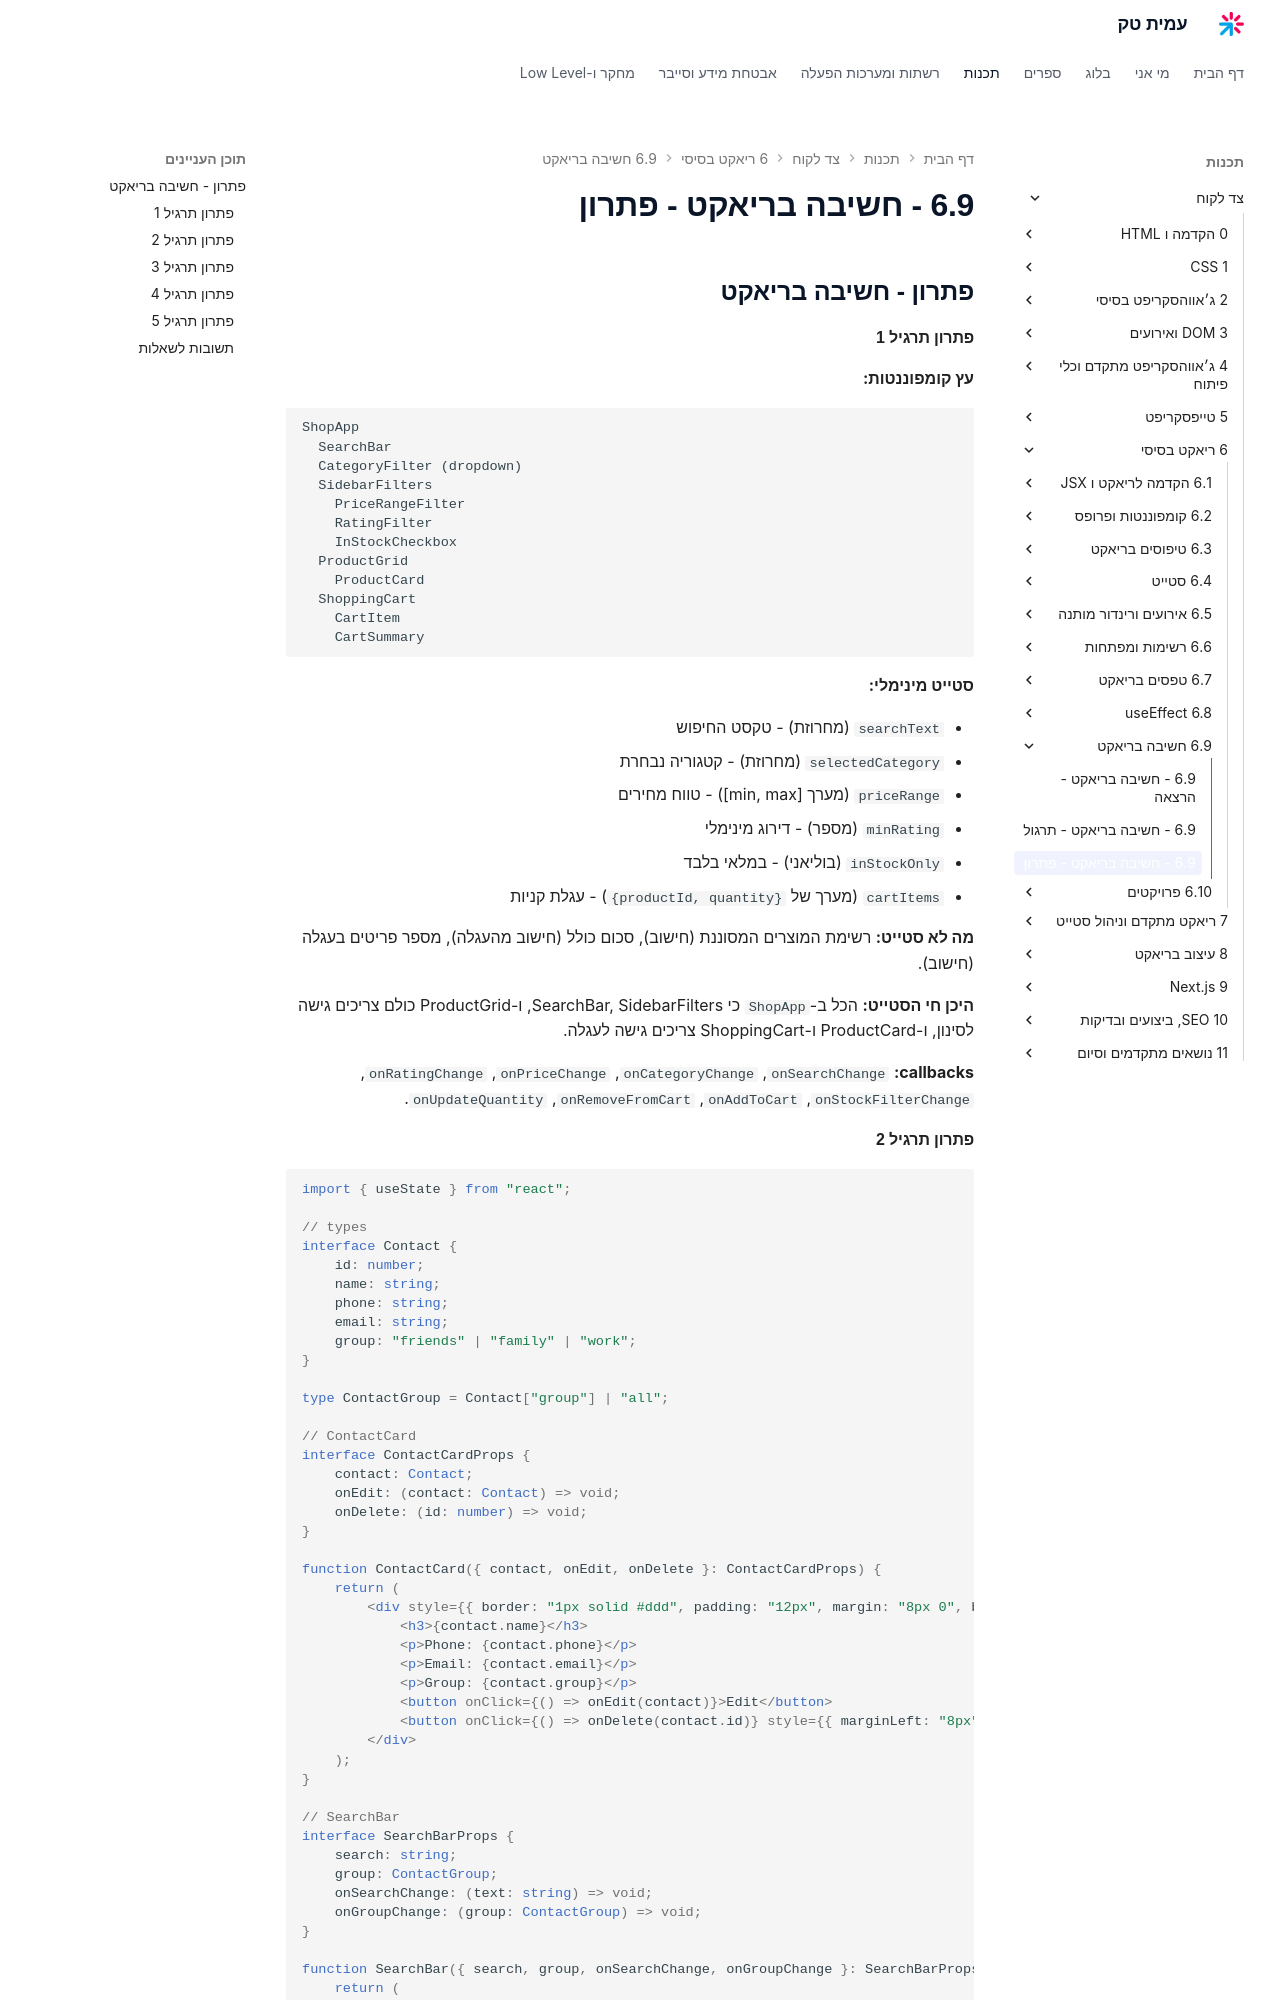

repository: AmitPinchasi/amittech · page: צד-לקוח/6 - ריאקט בסיסי/6.9 - חשיבה בריאקט/6.9 - חשיבה בריאקט - פתרון/index.html · generator: mkdocs


## פתרון - חשיבה בריאקט

#### פתרון תרגיל 1

**עץ קומפוננטות:**

```
ShopApp
  SearchBar
  CategoryFilter (dropdown)
  SidebarFilters
    PriceRangeFilter
    RatingFilter
    InStockCheckbox
  ProductGrid
    ProductCard
  ShoppingCart
    CartItem
    CartSummary
```

**סטייט מינימלי:**

- `searchText` (מחרוזת) - טקסט החיפוש
- `selectedCategory` (מחרוזת) - קטגוריה נבחרת
- `priceRange` (מערך [min, max]) - טווח מחירים
- `minRating` (מספר) - דירוג מינימלי
- `inStockOnly` (בוליאני) - במלאי בלבד
- `cartItems` (מערך של `{productId, quantity}`) - עגלת קניות

**מה לא סטייט:** רשימת המוצרים המסוננת (חישוב), סכום כולל (חישוב מהעגלה), מספר פריטים בעגלה (חישוב).

**היכן חי הסטייט:** הכל ב-`ShopApp` כי SearchBar, SidebarFilters, ו-ProductGrid כולם צריכים גישה לסינון, ו-ProductCard ו-ShoppingCart צריכים גישה לעגלה.

**callbacks:** `onSearchChange`, `onCategoryChange`, `onPriceChange`, `onRatingChange`, `onStockFilterChange`, `onAddToCart`, `onRemoveFromCart`, `onUpdateQuantity`.
